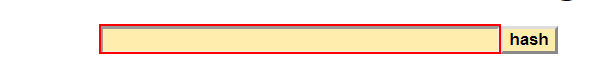
Task: UiPath_REFrameWork to demonstrate Client Security Hash Automation
Workflow: Sha1Online_GetHashCode

Step 1: type [in_ClientHashData] into the text box in window 'SHA1 online' (chrome.exe)

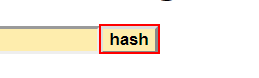
Step 2: click on the text box in window 'SHA1 online' (chrome.exe)

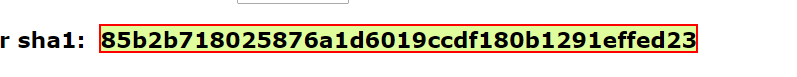
Step 3: get-text from the element
